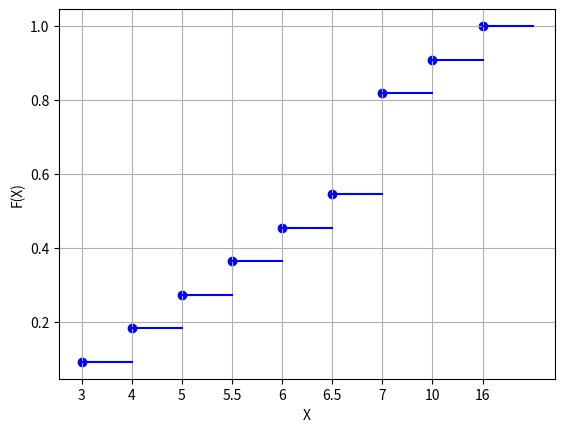

Generate this figure with matplotlib:
import matplotlib.pyplot as plt
import numpy as np


def verteilungs_funktion(x_param, y_param):
    x_values = range(0, len(x_param))
    y_values = []
    temp = 0
    for item in y_param:
        temp += item
        y_values.append(temp)

    for line in x_values:
        x = np.linspace(line, line + 1)
        y = np.linspace(y_values.__getitem__(line), y_values.__getitem__(line))
        plt.plot(x, y, color='blue')
    plt.scatter(x_values, y_values, color='blue')
    plt.xticks(x_values, x_param)
    plt.grid()
    plt.show()


if __name__ == "__main__":
    plt.ylabel('F(X)')
    plt.xlabel('X')
    x = [3, 4, 5, 5.5, 6, 6.5, 7, 10, 16]
    y = [1 / 11, 1 / 11, 1 / 11, 1 / 11, 1 / 11, 1 / 11, 3 / 11, 1 / 11, 1 / 11]
    verteilungs_funktion(x, y)
